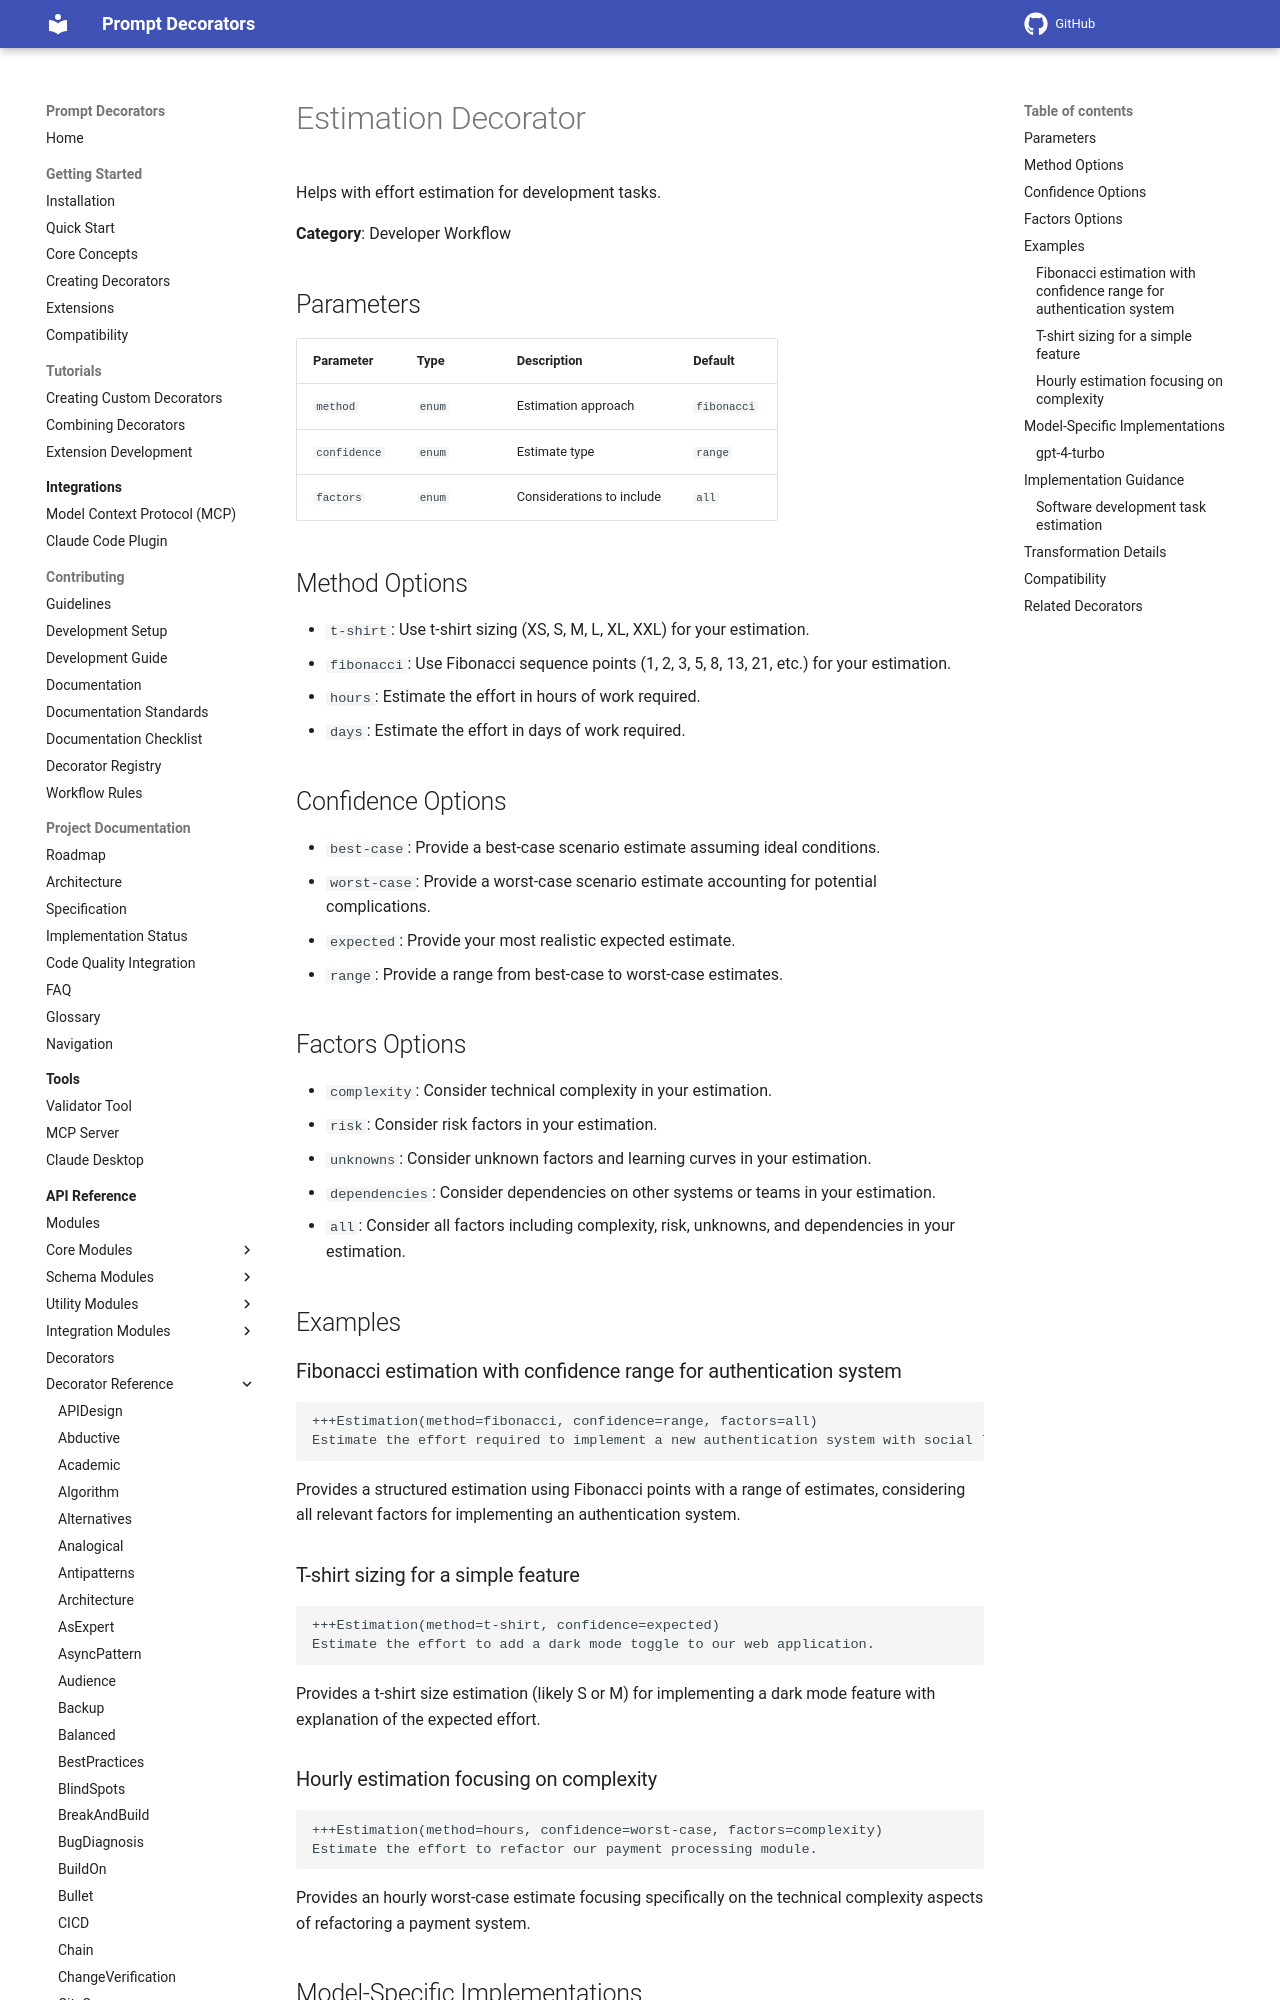

repository: synaptiai/prompt-decorators · page: api/decorators/Estimation/index.html · generator: mkdocs

# Estimation Decorator

Helps with effort estimation for development tasks.

**Category**: Developer Workflow

## Parameters

| Parameter | Type | Description | Default |
|-----------|------|-------------|--------|
| `method` | `enum` | Estimation approach | `fibonacci` |
| `confidence` | `enum` | Estimate type | `range` |
| `factors` | `enum` | Considerations to include | `all` |

## Method Options

- `t-shirt`: Use t-shirt sizing (XS, S, M, L, XL, XXL) for your estimation.
- `fibonacci`: Use Fibonacci sequence points (1, 2, 3, 5, 8, 13, 21, etc.) for your estimation.
- `hours`: Estimate the effort in hours of work required.
- `days`: Estimate the effort in days of work required.

## Confidence Options

- `best-case`: Provide a best-case scenario estimate assuming ideal conditions.
- `worst-case`: Provide a worst-case scenario estimate accounting for potential complications.
- `expected`: Provide your most realistic expected estimate.
- `range`: Provide a range from best-case to worst-case estimates.

## Factors Options

- `complexity`: Consider technical complexity in your estimation.
- `risk`: Consider risk factors in your estimation.
- `unknowns`: Consider unknown factors and learning curves in your estimation.
- `dependencies`: Consider dependencies on other systems or teams in your estimation.
- `all`: Consider all factors including complexity, risk, unknowns, and dependencies in your estimation.

## Examples

### Fibonacci estimation with confidence range for authentication system

```
+++Estimation(method=fibonacci, confidence=range, factors=all)
Estimate the effort required to implement a new authentication system with social login and MFA support.
```

Provides a structured estimation using Fibonacci points with a range of estimates, considering all relevant factors for implementing an authentication system.
